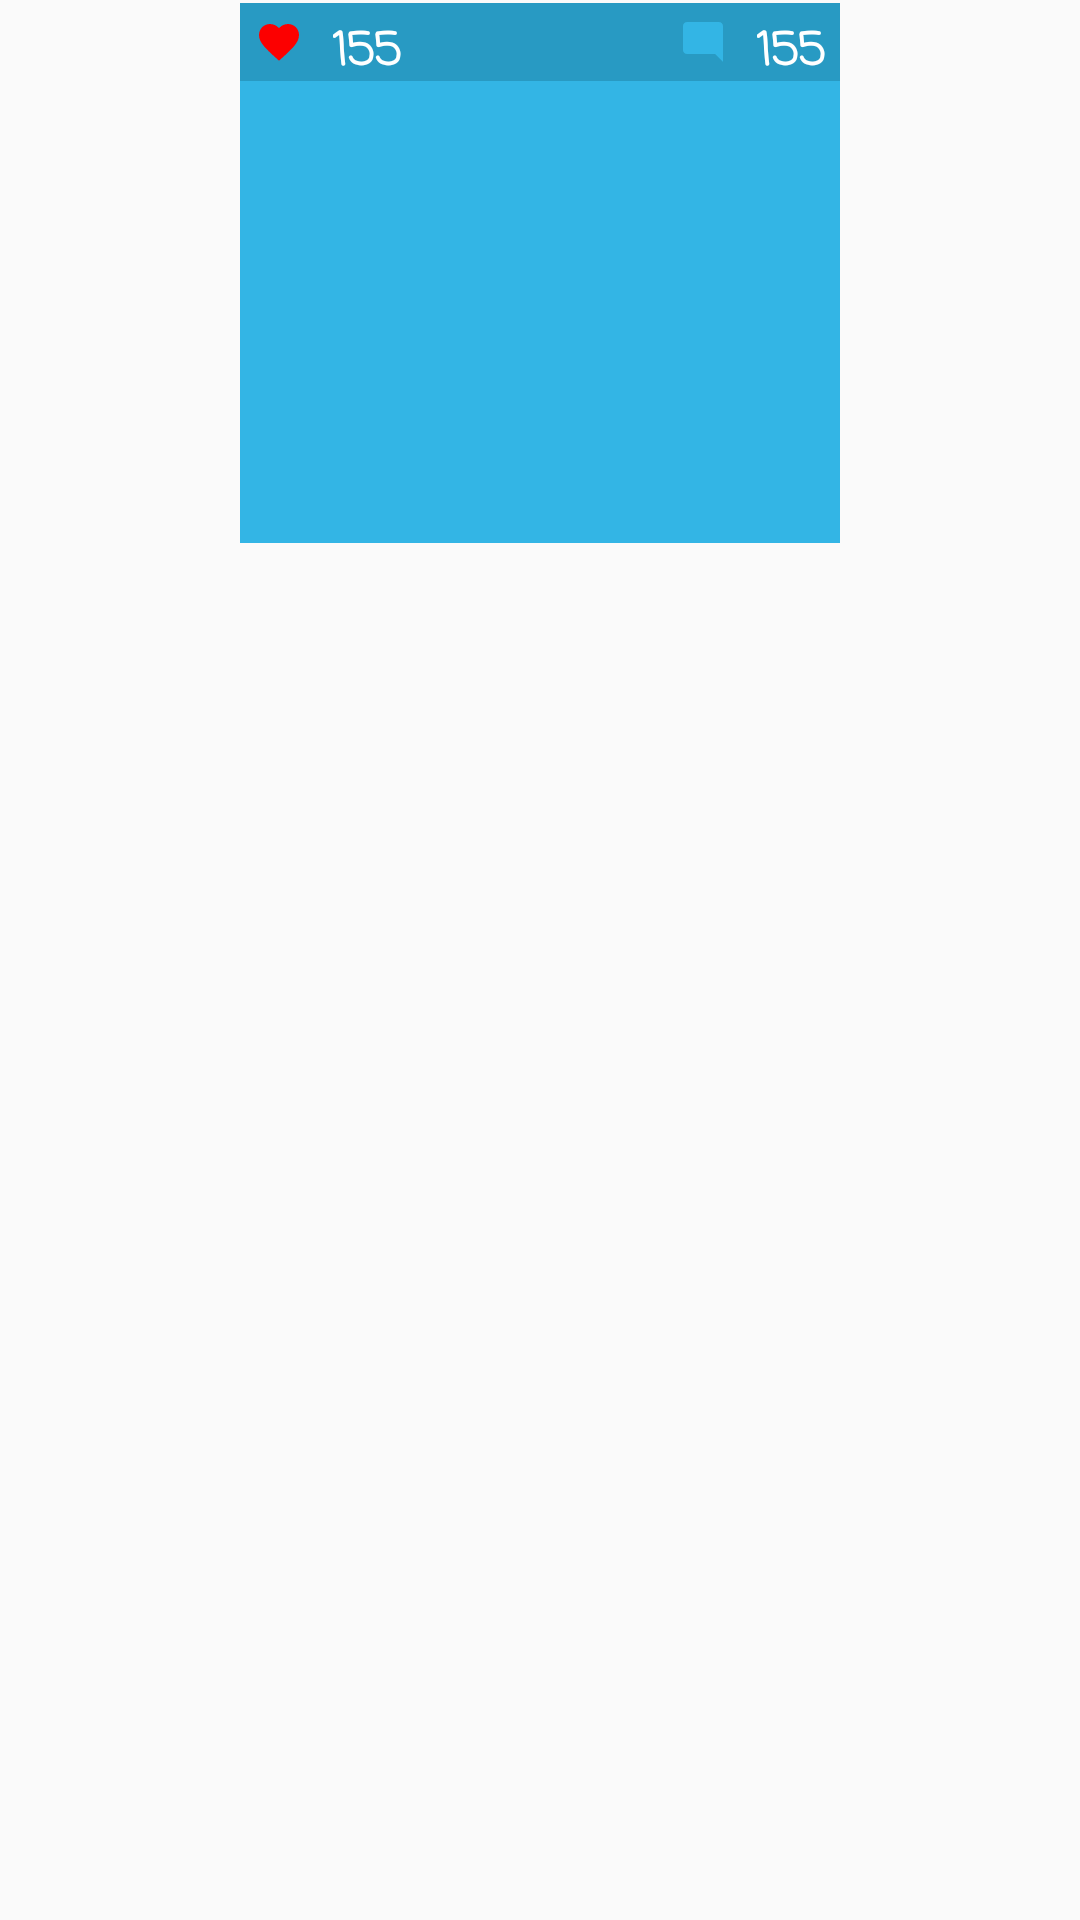

Produce the Android XML layout that renders to this screen, including the resource entries it uses.
<!-- AndroidManifest.xml: application theme AppTheme -->
<!-- res/layout/photos_recycler_row.xml -->
<?xml version="1.0" encoding="utf-8"?>
<FrameLayout xmlns:android="http://schemas.android.com/apk/res/android"
    android:orientation="vertical" android:layout_width="match_parent"
    android:layout_height="wrap_content">
    <RelativeLayout
        android:layout_width="match_parent"
        android:padding="1dp"
        android:layout_height="wrap_content">
    <ImageView
        android:id="@+id/photo_recycler_iv_picture"
        android:layout_centerHorizontal="true"
        android:background="@android:color/holo_blue_light"
        android:layout_width="200dp"
        android:layout_height="180dp" />
    <View
        android:id="@+id/photo_recycler_view"
        android:layout_alignBottom="@+id/photo_recycler_iv_like"
        android:layout_alignTop="@+id/photo_recycler_iv_like"
        android:layout_alignEnd="@id/photo_recycler_iv_picture"
        android:layout_alignStart="@id/photo_recycler_iv_picture"
        android:background="@color/color_login"
        android:alpha="0.2"
        android:layout_width="wrap_content"
        android:layout_height="wrap_content"/>
    <ImageButton
        android:id="@+id/photo_recycler_iv_like"
        android:src="@drawable/like"
        android:padding="5dp"
        android:background="@null"
        android:layout_alignStart="@id/photo_recycler_view"
        android:layout_width="wrap_content"
        android:layout_height="wrap_content" />
        <TextView
            android:id="@+id/photo_recycler_tv_number_likes"
            android:layout_alignTop="@+id/photo_recycler_view"
            android:text="@string/default_likes"
            android:gravity="center"
            android:layout_toRightOf="@+id/photo_recycler_iv_like"
            android:layout_alignBottom="@+id/photo_recycler_view"
            android:textSize="15sp"
            android:textStyle="bold"
            android:textColor="@android:color/white"
            android:fontFamily="@string/default_font"
            android:padding="5dp"
            android:layout_width="wrap_content"
            android:layout_height="wrap_content" />
        <ImageButton
            android:id="@+id/photo_recycler_iv_comments"
            android:src="@drawable/comment"
            android:layout_toLeftOf="@+id/photo_recycler_tv_number_comments"
            android:background="@null"
            android:padding="5dp"
            android:layout_width="wrap_content"
            android:layout_height="wrap_content" />
        <TextView
            android:id="@+id/photo_recycler_tv_number_comments"
            android:layout_alignEnd="@+id/photo_recycler_iv_picture"
            android:layout_alignBottom="@+id/photo_recycler_view"
            android:padding="5dp"
            android:layout_width="wrap_content"
            android:layout_alignTop="@+id/photo_recycler_view"
            android:text="@string/default_likes"
            android:gravity="center"
            android:textColor="@android:color/white"
            android:textStyle="bold"
            android:textSize="15sp"
            android:fontFamily="@string/default_font"
            android:layout_height="wrap_content" />
    </RelativeLayout>
</FrameLayout>
<!-- resources referenced by this layout -->
<resources>
  <color name="color_login">#003142</color>
  <!-- drawable comment (drawable) -->
  <vector xmlns:android="http://schemas.android.com/apk/res/android"
          android:width="16dp"
          android:height="16dp"
          android:viewportWidth="24.0"
          android:viewportHeight="24.0">
      <path
          android:fillColor="@android:color/holo_blue_light"
          android:pathData="M21.99,4c0,-1.1 -0.89,-2 -1.99,-2H4c-1.1,0 -2,0.9 -2,2v12c0,1.1 0.9,2 2,2h14l4,4 -0.01,-18z"/>
  </vector>
  <!-- drawable like (drawable) -->
  <vector xmlns:android="http://schemas.android.com/apk/res/android"
          android:width="16dp"
          android:height="16dp"
          android:viewportWidth="24.0"
          android:viewportHeight="24.0">
      <path
          android:fillColor="#FC0000"
          android:pathData="M12,21.35l-1.45,-1.32C5.4,15.36 2,12.28 2,8.5 2,5.42 4.42,3 7.5,3c1.74,0 3.41,0.81 4.5,2.09C13.09,3.81 14.76,3 16.5,3 19.58,3 22,5.42 22,8.5c0,3.78 -3.4,6.86 -8.55,11.54L12,21.35z"/>
  </vector>
  <string name="default_font">casual</string>
  <string name="default_likes">155</string>
  <style name="AppTheme" parent="Theme.AppCompat.Light.DarkActionBar">
          
          <item name="colorPrimary">@color/colorPrimary</item>
          <item name="colorPrimaryDark">@color/colorPrimaryDark</item>
          <item name="colorAccent">@color/colorAccent</item>
          <item name="windowActionBar">false</item>
          <item name="windowNoTitle">true</item>
      </style>
  <color name="colorPrimary">#003142</color>
  <color name="colorPrimaryDark">#021F2D</color>
  <color name="colorAccent">#FFFFFF</color>
</resources>
